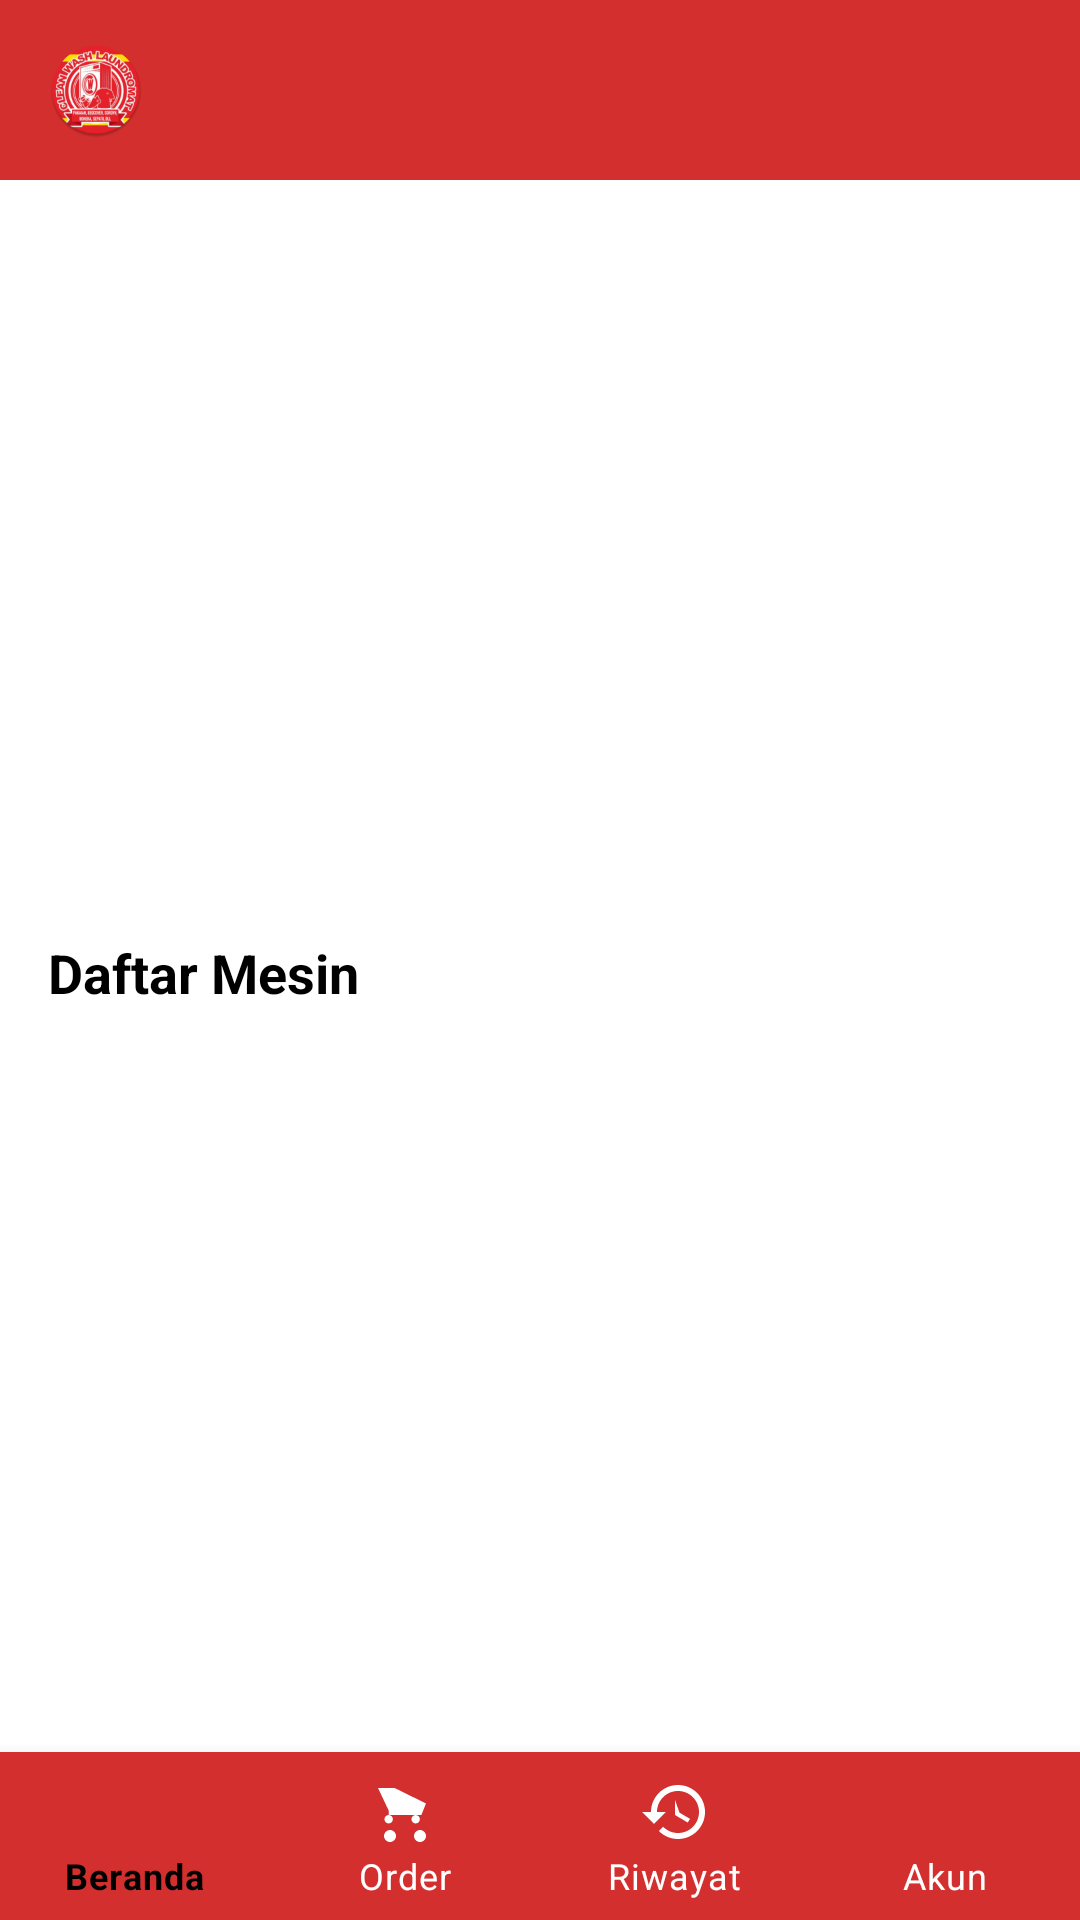

Produce the Android XML layout that renders to this screen, including the resource entries it uses.
<!-- AndroidManifest.xml: activity theme Theme.CleanWashLaundromat -->
<!-- res/layout/activity_beranda.xml -->
<?xml version="1.0" encoding="utf-8"?>
<RelativeLayout xmlns:android="http://schemas.android.com/apk/res/android"
    xmlns:app="http://schemas.android.com/apk/res-auto"
    xmlns:tools="http://schemas.android.com/tools"
    android:layout_width="match_parent"
    android:layout_height="match_parent"
    android:background="@color/white"
    tools:context=".ui.beranda.BerandaActivity">

    
    <LinearLayout
        android:id="@+id/header_layout"
        android:layout_width="match_parent"
        android:layout_height="wrap_content"
        android:orientation="vertical">

        
        <RelativeLayout
            android:layout_width="match_parent"
            android:layout_height="60dp"
            android:background="@color/colorPrimary"
            android:paddingHorizontal="16dp">

            <ImageView
                android:id="@+id/ivUserImage"
                android:layout_width="32dp"
                android:layout_height="32dp"
                android:layout_centerVertical="true"
                android:src="@mipmap/ic_launcher_round" />

            <TextView
                android:id="@+id/tvUserName"
                android:layout_width="wrap_content"
                android:layout_height="wrap_content"
                android:layout_centerVertical="true"
                android:layout_toEndOf="@id/ivUserImage"
                android:layout_marginStart="16dp"
                tools:text="Hi, User"
                android:textColor="@color/white"
                android:textSize="18sp"
                android:textStyle="bold" />
        </RelativeLayout>

        <androidx.viewpager2.widget.ViewPager2
            android:id="@+id/viewPagerBanner"
            android:layout_width="match_parent"
            android:layout_height="180dp"
            android:layout_marginHorizontal="16dp"
            android:layout_marginTop="16dp" />

        
        <com.google.android.material.tabs.TabLayout
            android:id="@+id/tabLayoutIndicator"
            android:layout_width="match_parent"
            android:layout_height="wrap_content"
            android:background="@android:color/transparent"
            app:tabGravity="center"
            app:tabIndicatorHeight="0dp" />

        
        <TextView
            android:layout_width="wrap_content"
            android:layout_height="wrap_content"
            android:layout_marginStart="16dp"
            android:layout_marginTop="8dp"
            android:text="Daftar Mesin"
            android:textColor="@color/black"
            android:textSize="18sp"
            android:textStyle="bold" />
    </LinearLayout>

    
    <androidx.recyclerview.widget.RecyclerView
        android:id="@+id/rvDaftarMesin"
        android:layout_width="match_parent"
        android:layout_height="match_parent"
        android:layout_below="@id/header_layout"
        android:layout_above="@+id/bottom_navigation"
        android:padding="12dp"
        app:layoutManager="androidx.recyclerview.widget.GridLayoutManager"
        app:spanCount="2"
        tools:itemCount="4"
        tools:listitem="@layout/item_mesin" />

    
    <com.google.android.material.bottomnavigation.BottomNavigationView
        android:id="@+id/bottom_navigation"
        android:layout_width="match_parent"
        android:layout_height="wrap_content"
        android:layout_alignParentBottom="true"
        android:background="@color/colorPrimary"
        app:itemIconTint="@color/bottom_nav_color"
        app:itemTextColor="@color/bottom_nav_color"
        app:labelVisibilityMode="labeled"
        app:menu="@menu/bottom_nav_menu" />

</RelativeLayout>
<!-- res/layout/item_mesin.xml (included above) -->
<?xml version="1.0" encoding="utf-8"?>
<com.google.android.material.card.MaterialCardView xmlns:android="http://schemas.android.com/apk/res/android"
    xmlns:app="http://schemas.android.com/apk/res-auto"
    xmlns:tools="http://schemas.android.com/tools"
    android:layout_width="match_parent"
    android:layout_height="wrap_content"
    android:layout_margin="4dp"
    app:cardCornerRadius="8dp"
    app:strokeColor="#E0E0E0"
    app:strokeWidth="1dp">
    <RelativeLayout
        android:layout_width="match_parent"
        android:layout_height="wrap_content"
        android:padding="16dp">
        <TextView
            android:id="@+id/tvNamaMesin"
            android:layout_width="wrap_content"
            android:layout_height="wrap_content"
            android:textColor="@color/black"
            android:textSize="16sp"
            android:textStyle="bold"
            tools:text="Mesin 1" />
        <TextView
            android:id="@+id/tvTipeMesin"
            android:layout_width="wrap_content"
            android:layout_height="wrap_content"
            android:layout_below="@id/tvNamaMesin"
            android:layout_marginTop="4dp"
            tools:text="Tipe : Cuci" />
        <TextView
            android:id="@+id/tvStatusMesin"
            android:layout_width="wrap_content"
            android:layout_height="wrap_content"
            android:layout_alignParentEnd="true"
            android:layout_centerVertical="true"
            android:background="@drawable/status_background"
            android:paddingHorizontal="10dp"
            android:paddingVertical="4dp"
            android:textColor="@color/white"
            android:textSize="12sp"
            tools:backgroundTint="@color/green_ready"
            tools:text="Ready" />
    </RelativeLayout>
</com.google.android.material.card.MaterialCardView>
<!-- resources referenced by this layout -->
<resources>
  <color name="black">#FF000000</color>
  <color name="colorPrimary">#D32F2F</color>
  <color name="green_ready">#4CAF50</color>
  <color name="white">#FFFFFFFF</color>
  <!-- mipmap ic_launcher_round: webp bitmap (mipmap-hdpi, 9294 bytes) -->
  <style name="Theme.CleanWashLaundromat" parent="Base.Theme.CleanWashLaundromat" />
  <style name="Base.Theme.CleanWashLaundromat" parent="Theme.MaterialComponents.DayNight.NoActionBar">
          
          <item name="colorPrimary">@color/colorPrimary</item>
          
          <item name="colorPrimaryVariant">@color/colorPrimaryDark</item>
          
          <item name="colorOnPrimary">@color/white</item>
  
          
          <item name="colorSecondary">@color/colorAccent</item>
          <item name="colorSecondaryVariant">@color/colorAccent</item>
          
          <item name="colorOnSecondary">@color/black</item>
  
          
          <item name="android:statusBarColor">?attr/colorPrimaryVariant</item>
  
          
      </style>
  <color name="colorPrimaryDark">#B71C1C</color>
  <color name="colorAccent">#FFC107</color>
</resources>
